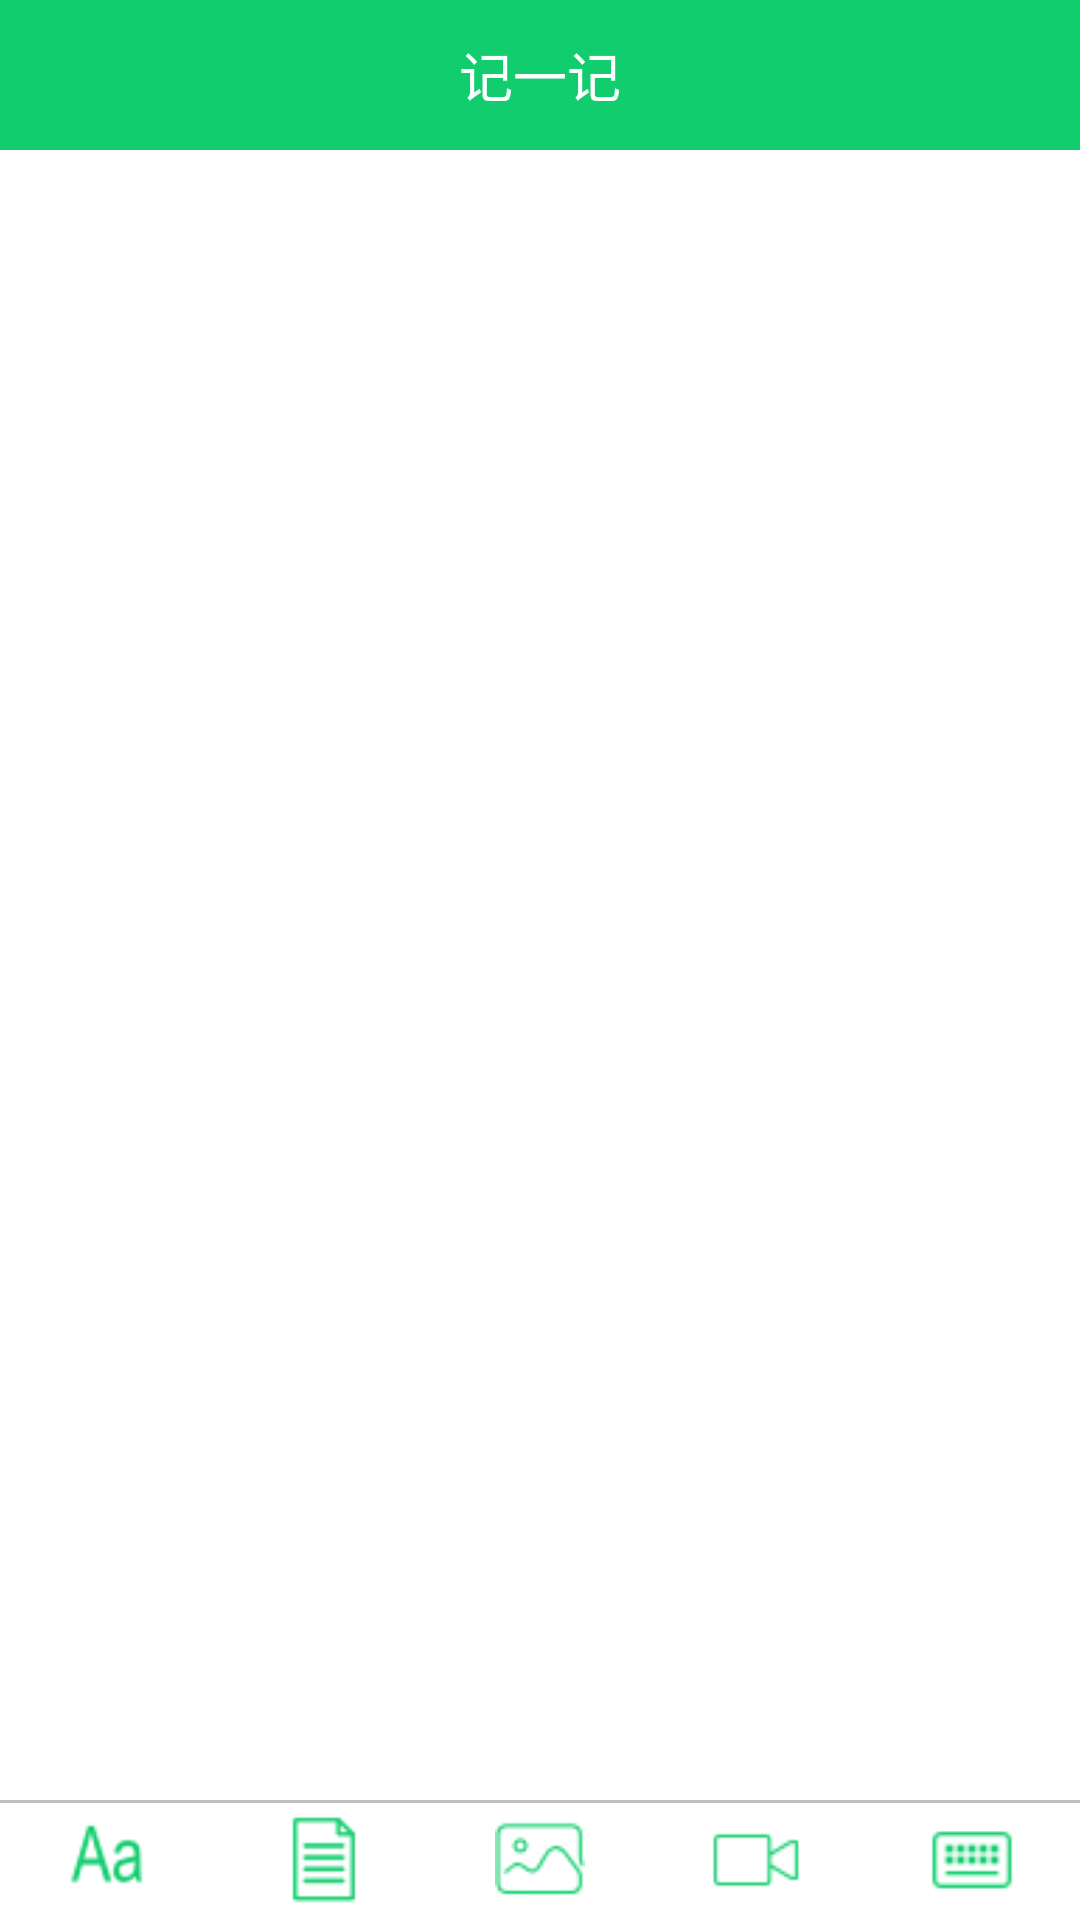

Produce the Android XML layout that renders to this screen, including the resource entries it uses.
<!-- AndroidManifest.xml: application theme AppTheme1 -->
<!-- res/layout/activity_new_diary.xml -->
<RelativeLayout xmlns:android="http://schemas.android.com/apk/res/android"
    xmlns:tools="http://schemas.android.com/tools"
    android:layout_width="match_parent"
    android:layout_height="match_parent"
    tools:context="com.rocky.fragment.NewDiaryFragment">

    <RelativeLayout
        android:layout_width="match_parent"
        android:layout_height="50dp"
        android:background="@color/colorAccent">

        <TextView
            android:layout_width="wrap_content"
            android:layout_height="match_parent"
            android:layout_centerHorizontal="true"
            android:layout_centerVertical="true"
            android:gravity="center"
            android:text="记一记"
            android:textColor="@color/colorwhilteText"
            android:textSize="18sp" />

        <ImageView
            android:id="@+id/newdiary_iv_back"
            android:layout_width="50dp"
            android:layout_height="50dp"
            android:padding="12dp"
            android:src="@mipmap/iconfont_fanhui" />

        <ImageView
            android:id="@+id/newdiary_iv_ok"
            android:layout_width="50dp"
            android:layout_height="50dp"
            android:layout_alignParentRight="true"
            android:padding="13dp"
            android:src="@mipmap/iconfont_queding" />
    </RelativeLayout>

    <RelativeLayout
        android:layout_width="match_parent"
        android:layout_height="match_parent"
        android:layout_marginBottom="40dp"
        android:layout_marginTop="50dp">

        <EditText
            android:id="@+id/newdiary_et_body"
            android:layout_width="match_parent"
            android:layout_height="wrap_content"
            android:background="@null"
            android:gravity="top"
            android:inputType="text"
            android:scrollbars="vertical"
            android:textSize="15sp" />
    </RelativeLayout>

    <RelativeLayout
        android:layout_width="match_parent"
        android:layout_height="40dp"
        android:layout_alignParentBottom="true">

        <View
            android:layout_width="match_parent"
            android:layout_height="1dp"
            android:background="@color/colorBackgroundGray" />

        <LinearLayout
            android:id="@+id/newdiary_ll"
            android:layout_width="match_parent"
            android:layout_height="match_parent"
            android:orientation="horizontal">

            <ImageView
                android:id="@+id/newdiary_iv_aa"
                android:layout_width="0dp"
                android:layout_height="40dp"
                android:layout_weight="1"
                android:padding="5dp"
                android:src="@mipmap/iconfont_aa" />

            <ImageView
                android:id="@+id/newdiary_iv_beijing"
                android:layout_width="0dp"
                android:layout_height="40dp"
                android:layout_weight="1"
                android:padding="5dp"
                android:src="@mipmap/iconfont_beijing" />

            <ImageView
                android:id="@+id/newdiary_iv_xiangce"
                android:layout_width="0dp"
                android:layout_height="40dp"
                android:layout_weight="1"
                android:padding="5dp"
                android:src="@mipmap/iconfont_xiangce" />

            <ImageView
                android:id="@+id/newdiary_iv_video"
                android:layout_width="0dp"
                android:layout_height="40dp"
                android:layout_weight="1"
                android:padding="5dp"
                android:src="@mipmap/iconfont_video" />

            <ImageView
                android:id="@+id/newdiary_iv_jianpan"
                android:layout_width="0dp"
                android:layout_height="40dp"
                android:layout_weight="1"
                android:padding="5dp"
                android:src="@mipmap/iconfont_jianpan" />
        </LinearLayout>

    </RelativeLayout>

</RelativeLayout>
<!-- resources referenced by this layout -->
<resources>
  <color name="colorAccent">#11cd6e</color>
  <color name="colorBackgroundGray">#BFBFBF</color>
  <color name="colorwhilteText">#fff</color>
  <!-- mipmap iconfont_aa: png bitmap (mipmap-hdpi, 1053 bytes) -->
  <!-- mipmap iconfont_beijing: png bitmap (mipmap-hdpi, 697 bytes) -->
  <!-- mipmap iconfont_jianpan: png bitmap (mipmap-hdpi, 449 bytes) -->
  <!-- mipmap iconfont_video: png bitmap (mipmap-hdpi, 633 bytes) -->
  <!-- mipmap iconfont_xiangce: png bitmap (mipmap-hdpi, 914 bytes) -->
  <style name="AppTheme1" parent="AppTheme">
          <item name="windowActionBar">false</item>
          <item name="windowNoTitle">true</item>
      </style>
  <style name="AppTheme" parent="Theme.AppCompat.Light.DarkActionBar">
          
          
          <item name="colorPrimary">#11cd6e</item>
          
          <item name="colorPrimaryDark">#11cd6e</item>
          
          <item name="android:windowBackground">@android:color/white</item>
          <item name="colorAccent">@color/colorAccent</item>
      </style>
</resources>
